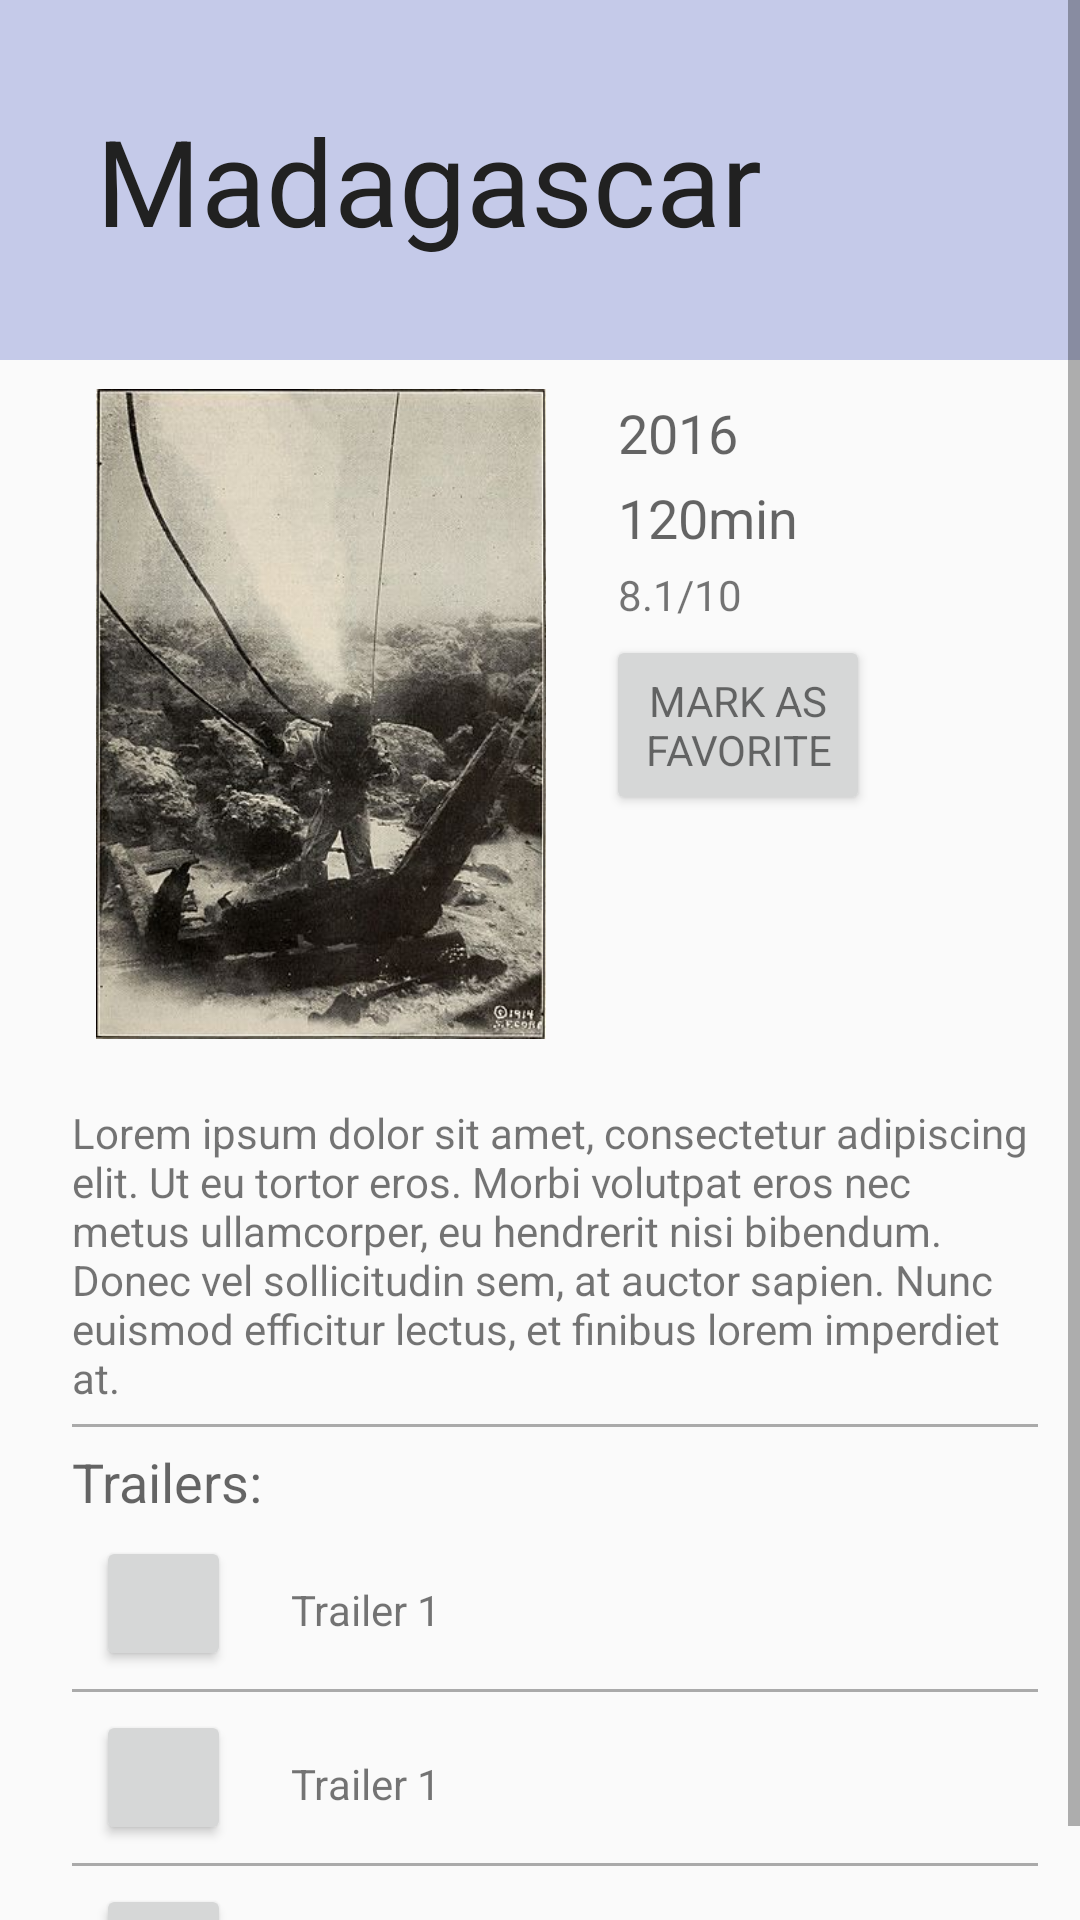

Android layout source for this screen:
<!-- AndroidManifest.xml: application theme AppTheme -->
<!-- res/layout/fragment_movie_detail.xml -->
<ScrollView xmlns:android="http://schemas.android.com/apk/res/android"
    xmlns:tools="http://schemas.android.com/tools"
    android:id="@+id/fragment_detail"
    android:layout_width="match_parent"
    android:layout_height="match_parent"
    android:layout_marginTop="?attr/actionBarSize"
    android:fillViewport="true">

    <LinearLayout
        android:layout_width="match_parent"
        android:layout_height="match_parent"
        android:orientation="vertical"
        tools:context="com.example.example.popcornmovies.MovieDetail">

        <TextView
            android:id="@+id/movie_title"
            android:layout_width="match_parent"
            android:layout_height="120dp"
            android:paddingLeft="32dp"
            android:gravity="center_vertical"
            android:text="@string/movie_title"
            android:textSize="40dp"
            android:background="@color/colorLightPrimary"
            android:textColor="@color/colorPrimaryText"/>

        <LinearLayout
            android:layout_width="match_parent"
            android:layout_height="wrap_content"
            android:orientation="horizontal"
            android:layout_marginTop="8dp">

            <ImageView
                android:id="@+id/movie_poster"
                android:layout_width="150dp"
                android:layout_height="220dp"
                android:layout_marginLeft="32dp"
                android:src="@drawable/movie1" />

            <LinearLayout
                android:layout_width="wrap_content"
                android:layout_height="match_parent"
                android:orientation="vertical">

                <TextView
                    android:id="@+id/movie_year"
                    android:layout_width="match_parent"
                    android:layout_height="wrap_content"
                    android:text="@string/text_year"
                    android:textAppearance="?android:attr/textAppearanceMedium"
                    android:layout_marginLeft="24dp"
                    android:layout_marginTop="4dp"/>

                <TextView
                    android:id="@+id/movie_runtime"
                    android:layout_width="match_parent"
                    android:layout_height="wrap_content"
                    android:text="@string/text_duration"
                    android:textAppearance="?android:attr/textAppearanceMedium"
                    android:layout_marginLeft="24dp"
                    android:layout_marginTop="4dp"/>

                <TextView
                    android:id="@+id/movie_rate"
                    android:layout_width="match_parent"
                    android:layout_height="wrap_content"
                    android:text="@string/text_rate"
                    android:textAppearance="?android:attr/textAppearanceSmall"
                    android:layout_marginLeft="24dp"
                    android:layout_marginTop="4dp" />

                <Button
                    android:id="@+id/favorite_button"
                    android:layout_width="88dp"
                    android:layout_height="60dp"
                    android:text="@string/text_favorite_button"
                    android:textAllCaps="true"
                    android:textAppearance="?android:attr/textAppearanceSmall"
                    android:layout_marginLeft="20dp"
                    android:layout_marginTop="4dp"
                    android:gravity="center"
                    android:onClick="markAsFavorite"/>


            </LinearLayout>

        </LinearLayout>

        <TextView
            android:id="@+id/movie_overview"
            android:layout_width="match_parent"
            android:layout_height="wrap_content"
            android:layout_marginTop="20dp"
            android:layout_marginLeft="24dp"
            android:layout_marginRight="14dp"
            android:text="@string/text_synopsis"/>

        <View
            android:layout_width="match_parent"
            android:layout_height="1dp"
            android:layout_centerHorizontal="true"
            android:layout_marginTop="6dp"
            android:layout_marginLeft="24dp"
            android:layout_marginRight="14dp"
            android:background="@android:color/darker_gray" />

        <TextView
            android:layout_width="wrap_content"
            android:layout_height="wrap_content"
            android:text="@string/text_trailer"
            android:layout_marginLeft="24dp"
            android:layout_marginTop="6dp"
            android:textAppearance="?android:attr/textAppearanceMedium"/>

        <LinearLayout
            android:layout_width="match_parent"
            android:layout_height="wrap_content"
            android:orientation="horizontal">

            <Button
                android:id="@+id/play_trailer_button"
                android:layout_width="45dp"
                android:layout_height="45dp"
                android:onClick="playTrailer"
                android:layout_marginLeft="32dp"
                android:layout_marginTop="6dp"/>

            <TextView
                android:layout_width="wrap_content"
                android:layout_height="match_parent"
                android:layout_marginLeft="20dp"
                android:layout_marginTop="10dp"
                android:gravity="center_vertical"
                android:text="@string/text_trailer_description"/>

        </LinearLayout>

        <View
            android:layout_width="match_parent"
            android:layout_height="1dp"
            android:layout_centerHorizontal="true"
            android:layout_marginTop="6dp"
            android:layout_marginLeft="24dp"
            android:layout_marginRight="14dp"
            android:background="@android:color/darker_gray" />

        <LinearLayout
            android:layout_width="match_parent"
            android:layout_height="wrap_content"
            android:orientation="horizontal">

            <Button
                android:id="@+id/play_trailer_button_2"
                android:layout_width="45dp"
                android:layout_height="45dp"
                android:onClick="playTrailer"
                android:layout_marginLeft="32dp"
                android:layout_marginTop="6dp"/>

            <TextView
                android:layout_width="wrap_content"
                android:layout_height="match_parent"
                android:layout_marginLeft="20dp"
                android:layout_marginTop="10dp"
                android:gravity="center_vertical"
                android:text="@string/text_trailer_description"/>

        </LinearLayout>

        <View
            android:layout_width="match_parent"
            android:layout_height="1dp"
            android:layout_centerHorizontal="true"
            android:layout_marginTop="6dp"
            android:layout_marginLeft="24dp"
            android:layout_marginRight="14dp"
            android:background="@android:color/darker_gray" />

        <LinearLayout
            android:layout_width="match_parent"
            android:layout_height="wrap_content"
            android:orientation="horizontal">

            <Button
                android:id="@+id/play_trailer_button_3"
                android:layout_width="45dp"
                android:layout_height="45dp"
                android:onClick="playTrailer"
                android:layout_marginLeft="32dp"
                android:layout_marginTop="6dp"/>

            <TextView
                android:layout_width="wrap_content"
                android:layout_height="match_parent"
                android:layout_marginLeft="20dp"
                android:layout_marginTop="10dp"
                android:gravity="center_vertical"
                android:text="@string/text_trailer_description"/>

        </LinearLayout>

    </LinearLayout>

</ScrollView>
<!-- resources referenced by this layout -->
<resources>
  <color name="colorLightPrimary">#C5CAE9</color>
  <color name="colorPrimaryText">#212121</color>
  <!-- drawable movie1: jpg bitmap (drawable, 44606 bytes) -->
  <string name="movie_title">Madagascar</string>
  <string name="text_duration">120min</string>
  <string name="text_favorite_button">Mark as favorite</string>
  <string name="text_rate" translatable="false">8.1/10</string>
  <string name="text_synopsis">Lorem ipsum dolor sit amet, consectetur adipiscing elit. Ut eu tortor eros. Morbi volutpat eros nec metus ullamcorper, eu hendrerit nisi bibendum. Donec vel sollicitudin sem, at auctor sapien. Nunc euismod efficitur lectus, et finibus lorem imperdiet at.</string>
  <string name="text_trailer">Trailers:</string>
  <string name="text_trailer_description">Trailer 1</string>
  <string name="text_year">2016</string>
  <style name="AppTheme" parent="Theme.AppCompat.Light.DarkActionBar">
           
          <item name="colorPrimary">#3F51B5</item>
          <item name="colorPrimaryDark">#303F9F</item>
          <item name="colorAccent">#FF5722</item>
  
      </style>
</resources>
